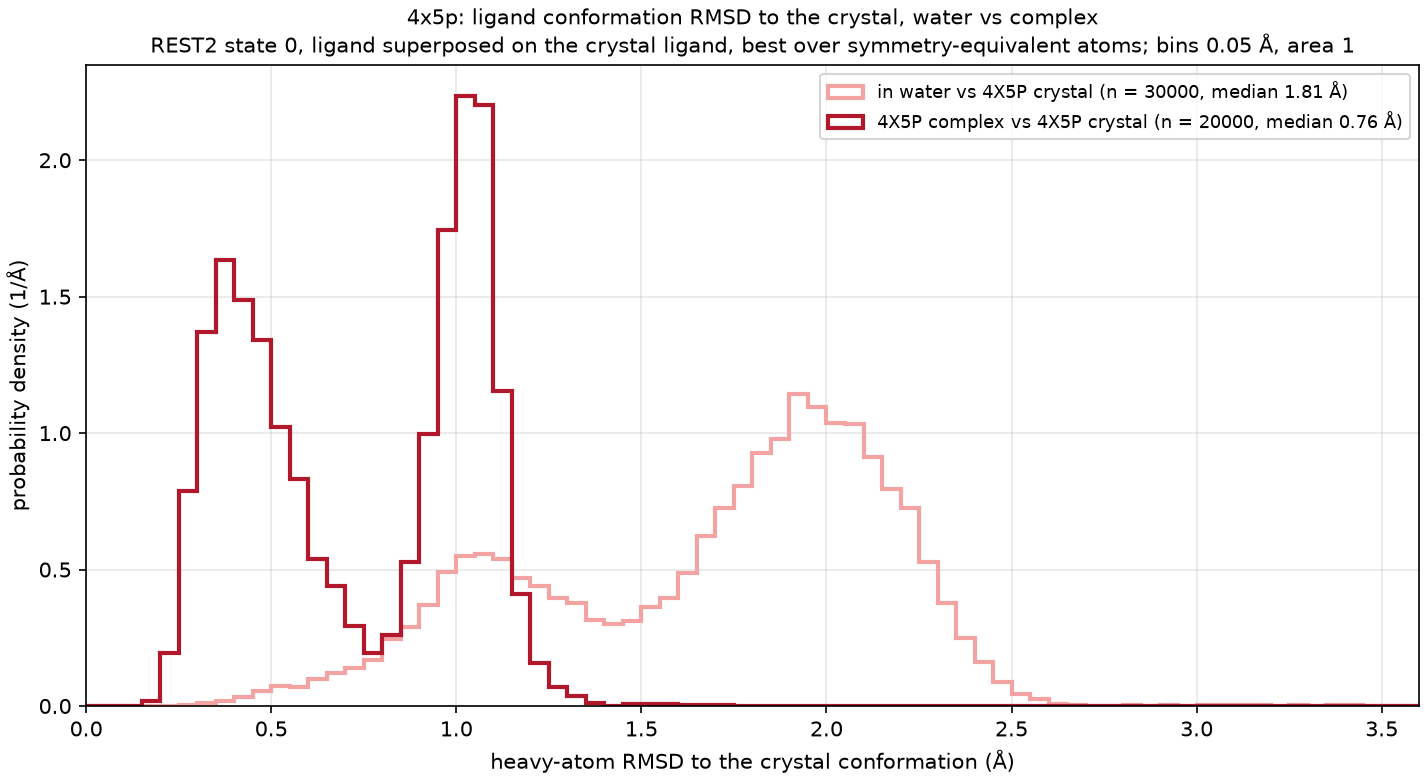

The data file committed next to this chart (first rows):
curve, frames, median_A, frac_below_1A, frac_below_1.5A
in water vs 4X5P crystal, 30000, 1.810, 0.110, 0.322
4X5P complex vs 4X5P crystal, 20000, 0.760, 0.684, 0.999
